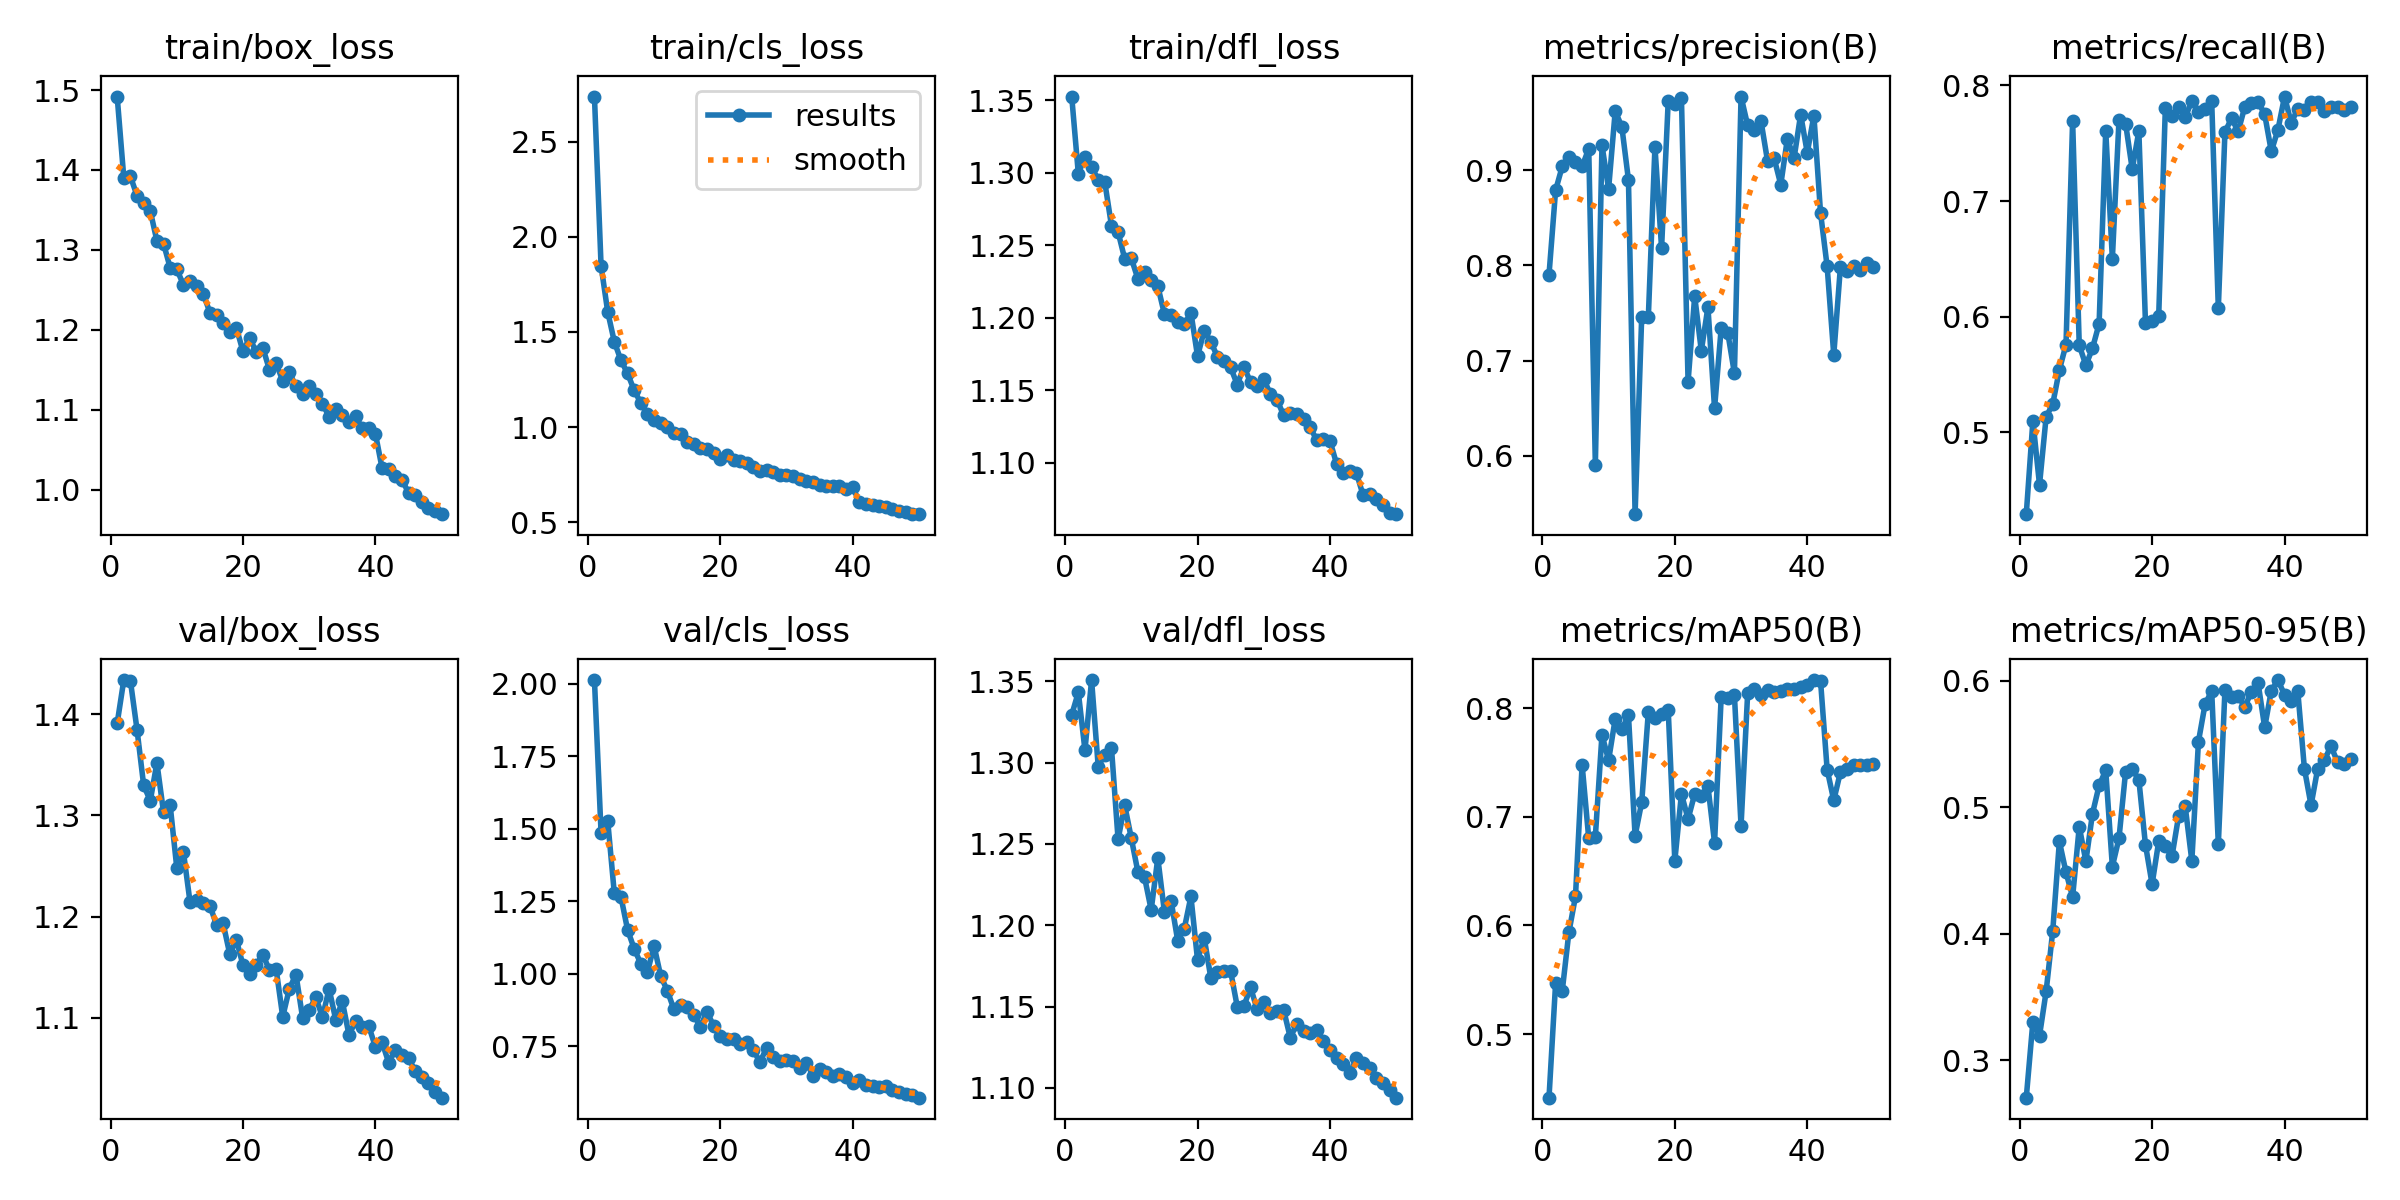

The table this chart was drawn from, first rows:
epoch, time, train/box_loss, train/cls_loss, train/dfl_loss, metrics/precision(B), metrics/recall(B), metrics/mAP50(B), metrics/mAP50-95(B), val/box_loss, val/cls_loss, val/dfl_loss, lr/pg0, lr/pg1, lr/pg2
1, 51.3, 1.492, 2.736, 1.353, 0.7901, 0.4294, 0.4415, 0.2705, 1.391, 2.012, 1.329, 0.0004136, 0.0004136, 0.0004136
2, 98.28, 1.39, 1.848, 1.299, 0.8791, 0.51, 0.5469, 0.3306, 1.434, 1.485, 1.343, 0.0008139, 0.0008139, 0.0008139
3, 143.8, 1.392, 1.606, 1.311, 0.904, 0.4548, 0.5396, 0.3195, 1.433, 1.528, 1.308, 0.001198, 0.001198, 0.001198
4, 188.7, 1.368, 1.449, 1.304, 0.9141, 0.5135, 0.5935, 0.3545, 1.384, 1.277, 1.351, 0.001176, 0.001176, 0.001176
5, 234.8, 1.359, 1.351, 1.295, 0.9088, 0.5247, 0.6267, 0.4024, 1.33, 1.265, 1.298, 0.001151, 0.001151, 0.001151
6, 279.5, 1.349, 1.282, 1.293, 0.9041, 0.5541, 0.7479, 0.473, 1.314, 1.151, 1.305, 0.001126, 0.001126, 0.001126
7, 325.1, 1.311, 1.194, 1.264, 0.9225, 0.5759, 0.6801, 0.4486, 1.352, 1.086, 1.309, 0.001102, 0.001102, 0.001102
8, 371, 1.308, 1.127, 1.259, 0.5908, 0.7693, 0.6817, 0.4292, 1.303, 1.034, 1.253, 0.001077, 0.001077, 0.001077
9, 416.4, 1.278, 1.069, 1.241, 0.9263, 0.5754, 0.7755, 0.4846, 1.31, 1.005, 1.274, 0.001052, 0.001052, 0.001052
10, 463.2, 1.276, 1.037, 1.241, 0.8804, 0.5581, 0.752, 0.4574, 1.248, 1.096, 1.253, 0.001027, 0.001027, 0.001027
11, 508.5, 1.257, 1.021, 1.227, 0.9622, 0.5728, 0.7901, 0.495, 1.264, 0.9921, 1.233, 0.001002, 0.001002, 0.001002
12, 553.8, 1.261, 0.9993, 1.232, 0.9456, 0.594, 0.7804, 0.5172, 1.214, 0.9415, 1.229, 0.0009778, 0.0009778, 0.0009778
13, 600.4, 1.255, 0.9692, 1.226, 0.8897, 0.7608, 0.7933, 0.5292, 1.217, 0.877, 1.209, 0.000953, 0.000953, 0.000953
14, 646.3, 1.245, 0.9614, 1.222, 0.5387, 0.6501, 0.6825, 0.4531, 1.214, 0.8928, 1.241, 0.0009283, 0.0009283, 0.0009283
15, 691.7, 1.222, 0.9222, 1.203, 0.7463, 0.7699, 0.7133, 0.4755, 1.211, 0.8839, 1.208, 0.0009035, 0.0009035, 0.0009035
16, 737.5, 1.219, 0.9122, 1.202, 0.7456, 0.7668, 0.7963, 0.5282, 1.192, 0.8568, 1.215, 0.0008787, 0.0008787, 0.0008787
17, 781.1, 1.209, 0.8885, 1.197, 0.9248, 0.7276, 0.7912, 0.5303, 1.193, 0.8177, 1.191, 0.000854, 0.000854, 0.000854
18, 826.8, 1.197, 0.8826, 1.196, 0.8183, 0.7604, 0.795, 0.5218, 1.163, 0.8689, 1.198, 0.0008293, 0.0008293, 0.0008293
19, 871.5, 1.203, 0.8653, 1.204, 0.9724, 0.5946, 0.7986, 0.4703, 1.177, 0.8192, 1.218, 0.0008045, 0.0008045, 0.0008045
20, 915.6, 1.173, 0.8339, 1.174, 0.9694, 0.5964, 0.6595, 0.4392, 1.152, 0.7844, 1.179, 0.0007797, 0.0007797, 0.0007797
21, 961.1, 1.19, 0.8542, 1.191, 0.9757, 0.6011, 0.721, 0.4731, 1.144, 0.7753, 1.192, 0.000755, 0.000755, 0.000755
22, 1005, 1.172, 0.8285, 1.184, 0.6776, 0.7803, 0.6978, 0.4692, 1.152, 0.7764, 1.168, 0.0007302, 0.0007302, 0.0007302
23, 1049, 1.178, 0.8232, 1.173, 0.7677, 0.7731, 0.7209, 0.4612, 1.162, 0.759, 1.171, 0.0007055, 0.0007055, 0.0007055
24, 1093, 1.15, 0.8104, 1.17, 0.7104, 0.7814, 0.7193, 0.493, 1.147, 0.7644, 1.172, 0.0006808, 0.0006808, 0.0006808
25, 1136, 1.158, 0.7902, 1.166, 0.7562, 0.7722, 0.7282, 0.5007, 1.148, 0.7355, 1.172, 0.000656, 0.000656, 0.000656
26, 1180, 1.136, 0.7711, 1.154, 0.6498, 0.7866, 0.676, 0.4577, 1.101, 0.6951, 1.15, 0.0006312, 0.0006312, 0.0006312
27, 1225, 1.147, 0.7754, 1.166, 0.734, 0.7767, 0.8101, 0.5519, 1.129, 0.7444, 1.15, 0.0006065, 0.0006065, 0.0006065
28, 1269, 1.129, 0.7664, 1.156, 0.7291, 0.7796, 0.809, 0.5815, 1.143, 0.7135, 1.162, 0.0005818, 0.0005818, 0.0005818
29, 1313, 1.119, 0.7496, 1.153, 0.6866, 0.7863, 0.8118, 0.5919, 1.1, 0.7004, 1.148, 0.000557, 0.000557, 0.000557
30, 1357, 1.13, 0.7466, 1.158, 0.9774, 0.6072, 0.6916, 0.4707, 1.108, 0.7029, 1.153, 0.0005322, 0.0005322, 0.0005322
31, 1401, 1.119, 0.7421, 1.147, 0.9471, 0.7596, 0.8138, 0.5926, 1.12, 0.6979, 1.146, 0.0005075, 0.0005075, 0.0005075
32, 1446, 1.107, 0.7273, 1.144, 0.9427, 0.7715, 0.8175, 0.5868, 1.101, 0.6734, 1.148, 0.0004827, 0.0004827, 0.0004827
33, 1489, 1.092, 0.7174, 1.133, 0.9523, 0.7601, 0.8124, 0.5878, 1.129, 0.6931, 1.148, 0.000458, 0.000458, 0.000458
34, 1533, 1.101, 0.7093, 1.134, 0.9097, 0.7815, 0.8166, 0.5793, 1.098, 0.6487, 1.131, 0.0004332, 0.0004332, 0.0004332
35, 1579, 1.093, 0.6983, 1.134, 0.9125, 0.7845, 0.8147, 0.5914, 1.116, 0.6711, 1.139, 0.0004085, 0.0004085, 0.0004085
36, 1622, 1.085, 0.6887, 1.13, 0.8849, 0.7858, 0.8161, 0.5984, 1.083, 0.6615, 1.135, 0.0003837, 0.0003837, 0.0003837
37, 1666, 1.092, 0.6893, 1.124, 0.9333, 0.775, 0.8173, 0.5631, 1.096, 0.6478, 1.134, 0.000359, 0.000359, 0.000359
38, 1711, 1.077, 0.6882, 1.116, 0.9125, 0.7429, 0.8175, 0.5922, 1.091, 0.6538, 1.136, 0.0003343, 0.0003343, 0.0003343
39, 1755, 1.077, 0.6769, 1.116, 0.9585, 0.7615, 0.8195, 0.6005, 1.092, 0.6448, 1.129, 0.0003095, 0.0003095, 0.0003095
40, 1798, 1.07, 0.6829, 1.115, 0.9183, 0.7903, 0.8213, 0.5889, 1.071, 0.6247, 1.123, 0.0002848, 0.0002848, 0.0002848
41, 1842, 1.027, 0.6086, 1.099, 0.9574, 0.7676, 0.8258, 0.5843, 1.076, 0.6336, 1.119, 0.00026, 0.00026, 0.00026
42, 1884, 1.026, 0.598, 1.093, 0.8555, 0.7797, 0.8253, 0.5917, 1.056, 0.6156, 1.114, 0.0002352, 0.0002352, 0.0002352
43, 1926, 1.017, 0.5896, 1.094, 0.799, 0.7783, 0.7435, 0.5305, 1.068, 0.6128, 1.109, 0.0002105, 0.0002105, 0.0002105
44, 1967, 1.012, 0.5852, 1.093, 0.706, 0.7857, 0.715, 0.5016, 1.064, 0.6091, 1.118, 0.0001857, 0.0001857, 0.0001857
45, 2009, 0.9963, 0.5777, 1.078, 0.7982, 0.7856, 0.741, 0.5303, 1.061, 0.6126, 1.116, 0.000161, 0.000161, 0.000161
46, 2051, 0.9935, 0.5694, 1.078, 0.7942, 0.7777, 0.7435, 0.5371, 1.047, 0.5981, 1.112, 0.0001363, 0.0001363, 0.0001363
47, 2093, 0.9852, 0.5594, 1.075, 0.7994, 0.7813, 0.7472, 0.5483, 1.041, 0.5936, 1.106, 0.0001115, 0.0001115, 0.0001115
48, 2135, 0.9776, 0.5553, 1.071, 0.7955, 0.7816, 0.7478, 0.5359, 1.036, 0.5856, 1.103, 8.675e-05, 8.675e-05, 8.675e-05
49, 2177, 0.9731, 0.5427, 1.066, 0.8027, 0.7786, 0.748, 0.5343, 1.027, 0.5833, 1.099, 6.2e-05, 6.2e-05, 6.2e-05
50, 2220, 0.9694, 0.5453, 1.065, 0.7987, 0.7814, 0.7488, 0.5383, 1.021, 0.5724, 1.094, 3.725e-05, 3.725e-05, 3.725e-05
